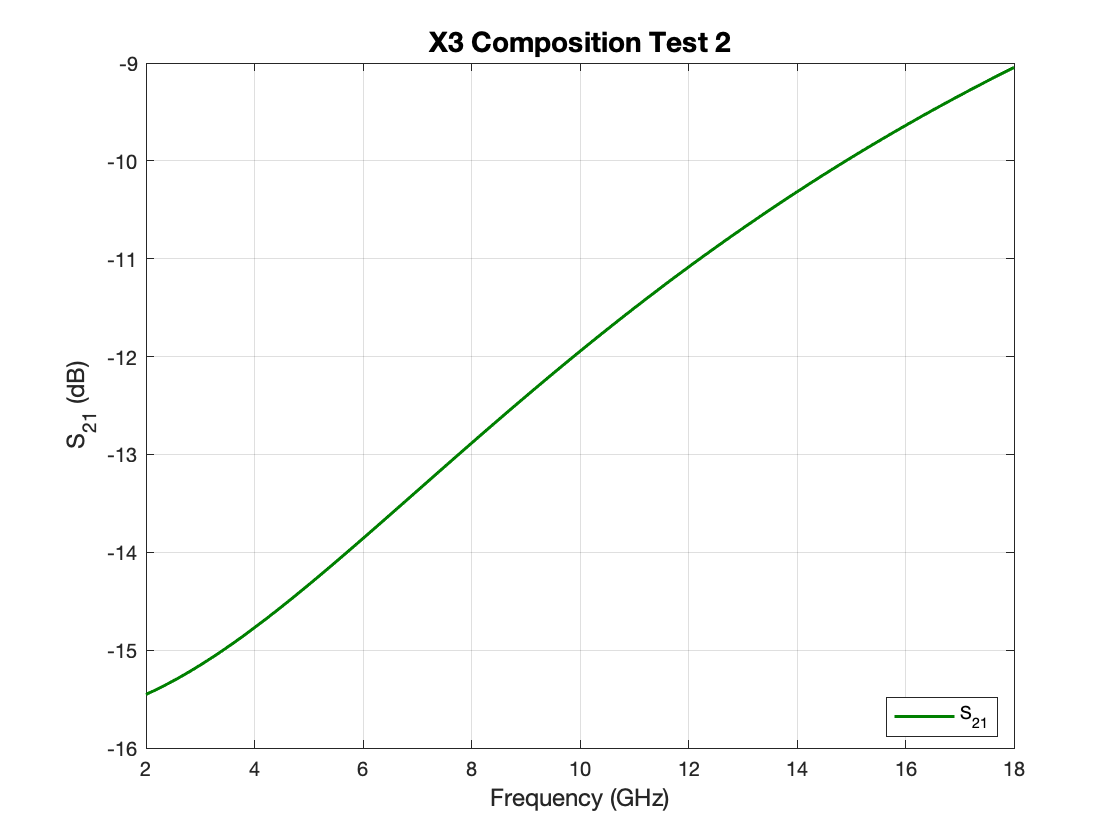

The data file committed next to this chart (first rows):
Freq [GHz], dB(S(2,1)) []
2, -15.45
2.162, -15.41
2.323, -15.37
2.485, -15.32
2.646, -15.27
2.808, -15.22
2.97, -15.16
3.131, -15.11
3.293, -15.05
3.455, -14.99
3.616, -14.93
3.778, -14.86
3.939, -14.8
4.101, -14.73
4.263, -14.66
4.424, -14.59
4.586, -14.52
4.747, -14.45
4.909, -14.37
5.071, -14.3
5.232, -14.22
5.394, -14.15
5.556, -14.07
5.717, -13.99
5.879, -13.92
6.04, -13.84
6.202, -13.76
6.364, -13.68
6.525, -13.6
6.687, -13.52
6.848, -13.45
7.01, -13.37
7.172, -13.29
7.333, -13.21
7.495, -13.13
7.657, -13.05
7.818, -12.97
7.98, -12.89
8.141, -12.82
8.303, -12.74
8.465, -12.66
8.626, -12.58
8.788, -12.51
8.949, -12.43
9.111, -12.36
9.273, -12.28
9.434, -12.2
9.596, -12.13
9.758, -12.06
9.919, -11.98
10.08, -11.91
10.24, -11.84
10.4, -11.77
10.57, -11.69
10.73, -11.62
10.89, -11.55
11.05, -11.48
11.21, -11.41
11.37, -11.35
11.54, -11.28
... 40 more rows
